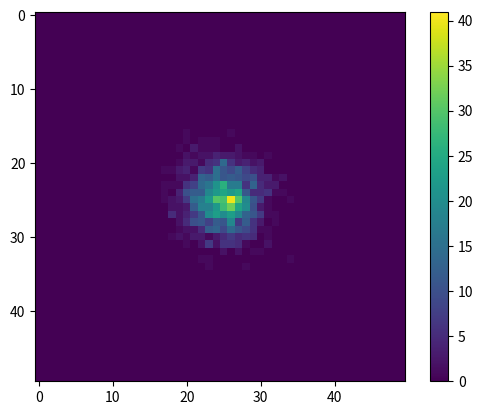

Here is the Python script that generated this plot:
import random as rd
import matplotlib.pyplot as plt
import matplotlib.animation as anim
import numpy as np

# Class for a single agent
class Agent:
    def __init__(self,x,y):
        self.x = x
        self.y = y

    def move(self,grid_size):
        self.x = (self.x + rd.choice([-1,0,1])) % grid_size
        self.y = (self.y + rd.choice([-1,0,1])) % grid_size

# Class for the diffusion ABM
class Model:
    def __init__(self,grid_size,num_agents):
        self.grid_size = grid_size
        self.agents = [Agent(grid_size>>1,grid_size>>1) for _ in range(num_agents)]

    def step(self):
        for agent in self.agents:
            agent.move(self.grid_size)

    def get_grid(self):
        grid = np.zeros((self.grid_size,self.grid_size))
        for agent in self.agents:
            grid[agent.x,agent.y] += 1
        return grid

# Set up model
model = Model(grid_size=50, num_agents=1500)
for _ in range(10):
    model.step()

# Set up the plot
fig,ax = plt.subplots()
grid = model.get_grid()
img = ax.imshow(grid,interpolation='nearest')
plt.colorbar(img)

# Animation update function
def update(frame):
    model.step()
    grid = model.get_grid()
    img.set_array(grid)
    return [img]

# Create animation
anim = anim.FuncAnimation(fig,update,frames=200,interval=50,blit=True)
plt.show()
